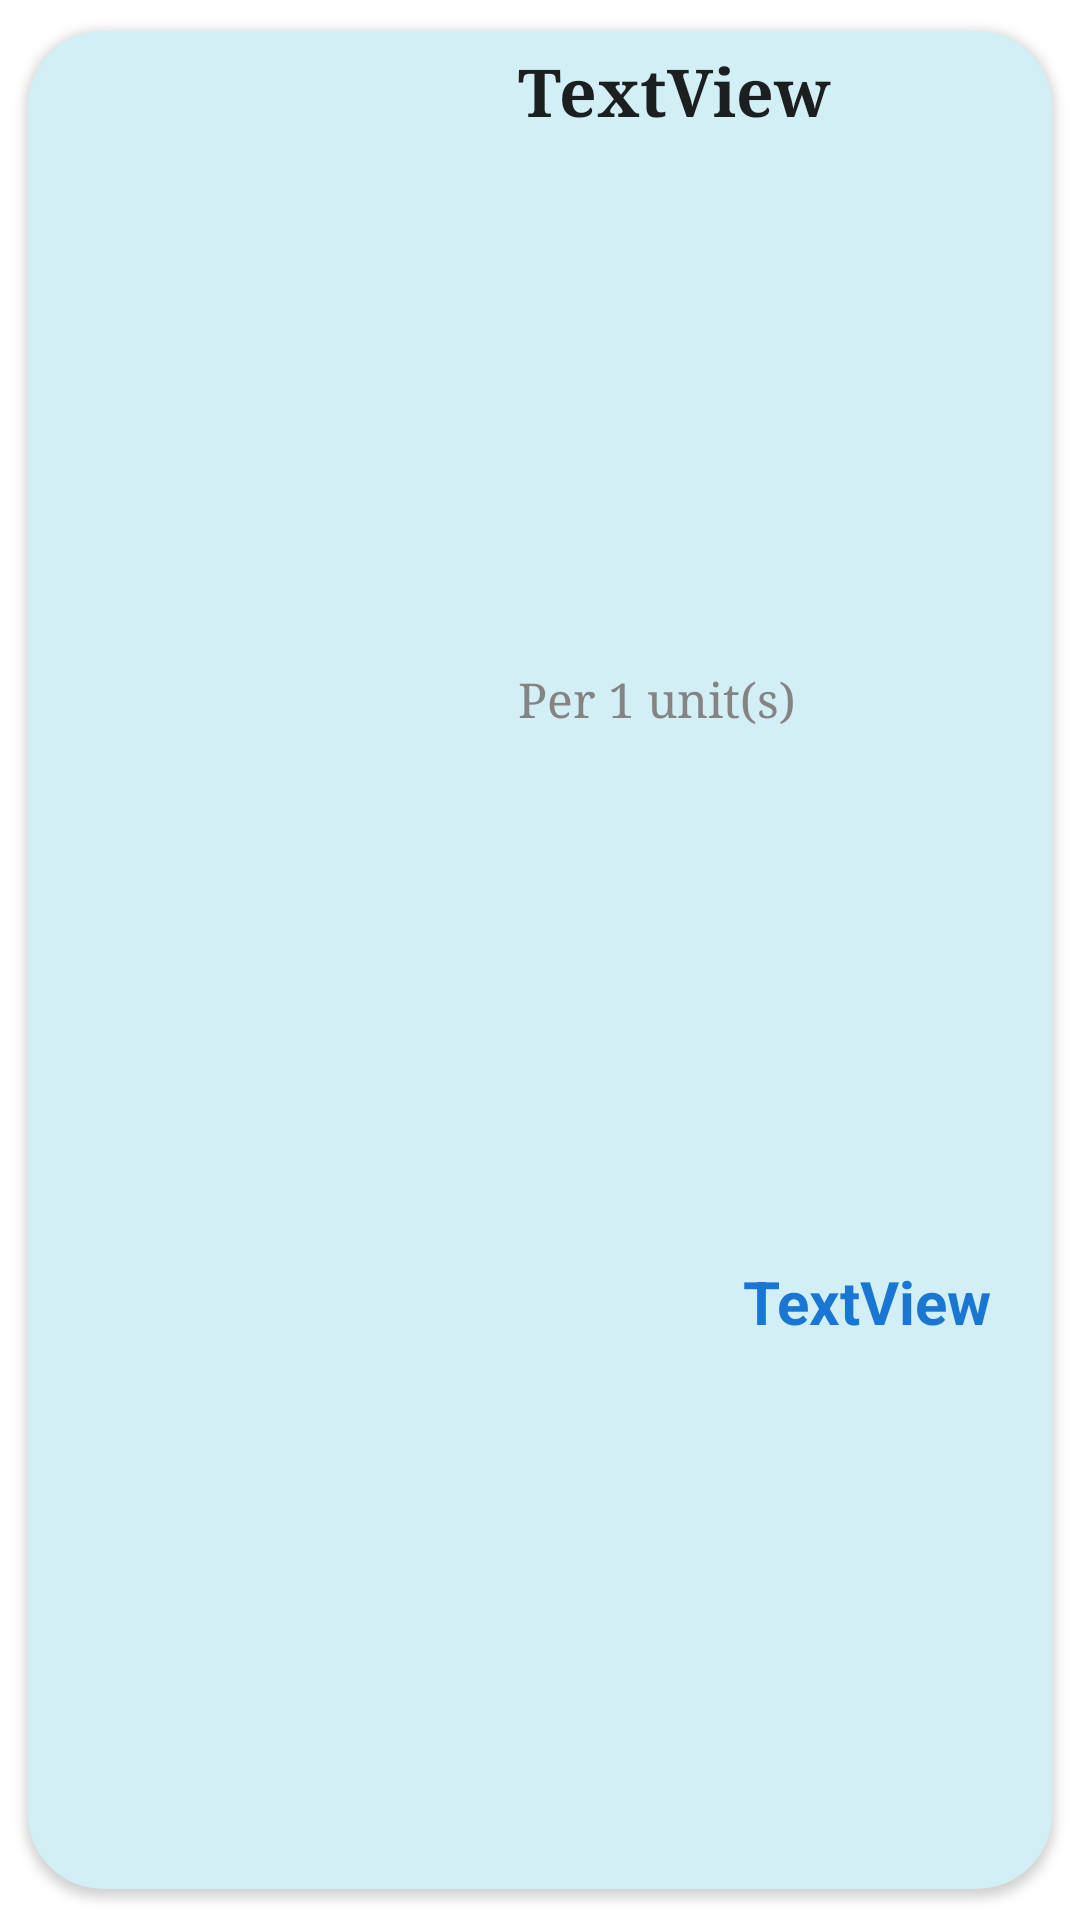

The Android layout XML behind this screen, and the referenced resources:
<!-- AndroidManifest.xml: application theme Theme.PracticeForMadProject -->
<!-- res/layout/user_card_view.xml -->
<?xml version="1.0" encoding="utf-8"?>
<androidx.cardview.widget.CardView xmlns:android="http://schemas.android.com/apk/res/android"
    xmlns:app="http://schemas.android.com/apk/res-auto"
    android:layout_width="match_parent"
    android:layout_height="wrap_content"
    app:cardBackgroundColor="#D1EFF4"
    app:cardCornerRadius="25dp"
    app:cardUseCompatPadding="true"
    app:contentPadding="5dp">

    <LinearLayout
        android:layout_width="match_parent"
        android:layout_height="match_parent"
        android:orientation="horizontal">

        <ImageView
            android:id="@+id/imageView"
            android:layout_width="80dp"
            android:layout_height="80dp"
            android:layout_weight="1"
            app:srcCompat="@drawable/img" />

        <LinearLayout
            android:layout_width="wrap_content"
            android:layout_height="match_parent"
            android:layout_weight="1"
            android:orientation="vertical"
            android:paddingLeft="10dp">

            <TextView
                android:id="@+id/tvMedName"
                style="@style/TextAppearance.AppCompat.Large"
                android:layout_width="wrap_content"
                android:layout_height="wrap_content"
                android:layout_weight="1"
                android:fontFamily="serif"
                android:text="TextView"
                android:textStyle="bold" />

            <TextView
                android:id="@+id/tvMedUnit"
                android:layout_width="wrap_content"
                android:layout_height="wrap_content"
                android:layout_weight="1"
                android:fontFamily="serif"
                android:text="Per 1 unit(s)"
                android:textColor="#858484"
                android:textSize="16sp" />

            <TextView
                android:id="@+id/tvMedPrice"
                android:layout_width="wrap_content"
                android:layout_height="wrap_content"
                android:layout_gravity="right"
                android:layout_marginRight="15dp"
                android:layout_weight="1"
                android:text="TextView"
                android:textColor="@color/dark_primary_color"
                android:textSize="20sp"
                android:textStyle="bold" />
        </LinearLayout>


    </LinearLayout>
</androidx.cardview.widget.CardView>
<!-- resources referenced by this layout -->
<resources>
  <color name="dark_primary_color">#1976D2</color>
  <style name="Theme.PracticeForMadProject" parent="Theme.MaterialComponents.DayNight.DarkActionBar">
          
          <item name="colorPrimary">@color/purple_500</item>
          <item name="colorPrimaryVariant">@color/purple_700</item>
          <item name="colorOnPrimary">@color/white</item>
          
          <item name="colorSecondary">@color/teal_200</item>
          <item name="colorSecondaryVariant">@color/teal_700</item>
          <item name="colorOnSecondary">@color/black</item>
          
          <item name="android:statusBarColor">@color/bottom_nav_selected_item</item>
          
      </style>
  <color name="purple_500">#FF6200EE</color>
  <color name="purple_700">#FF3700B3</color>
  <color name="white">#FFFFFFFF</color>
  <color name="teal_200">#FF03DAC5</color>
  <color name="teal_700">#FF018786</color>
  <color name="black">#FF000000</color>
  <color name="bottom_nav_selected_item">#FFFFFF</color>
</resources>
